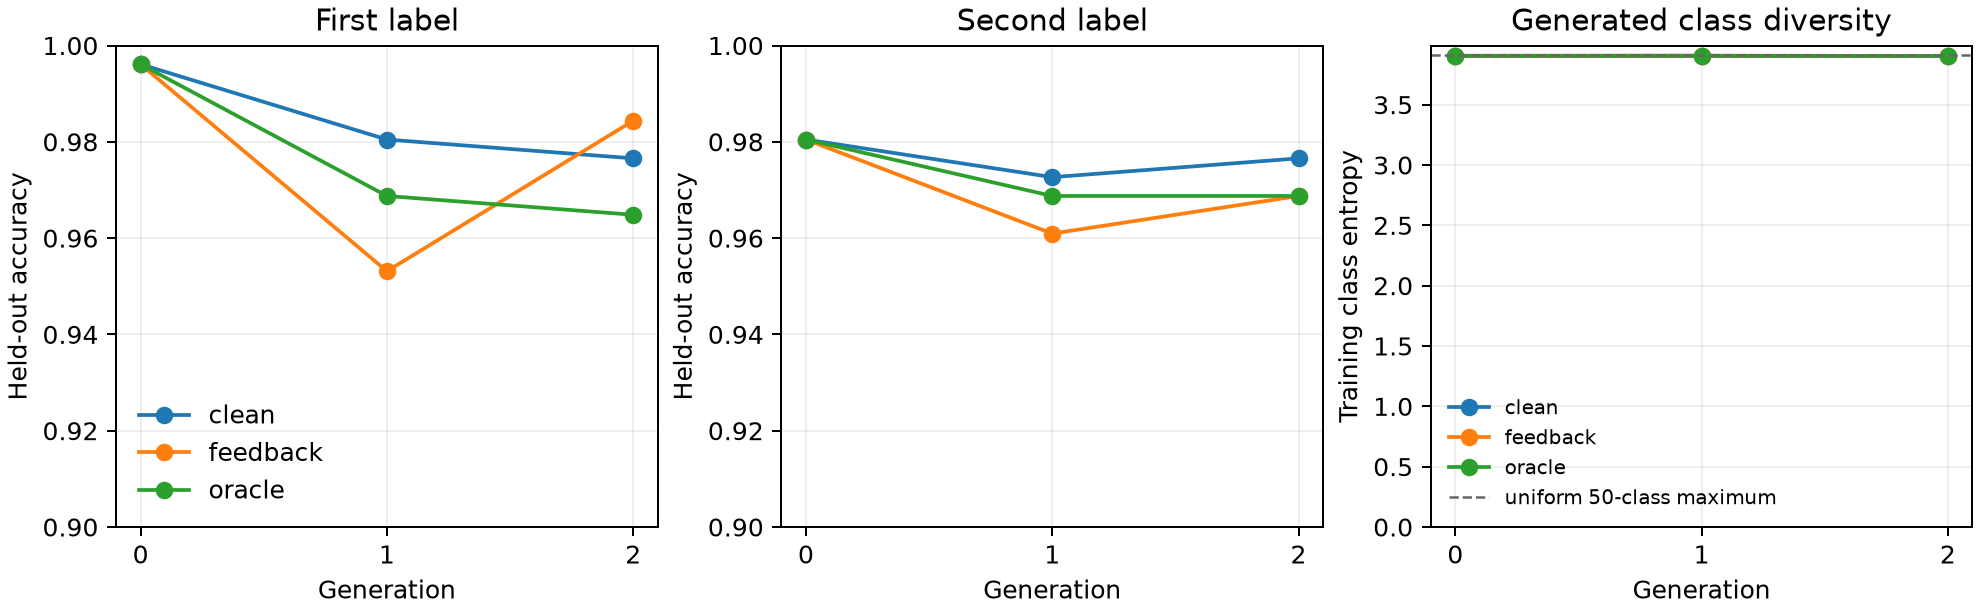

Values plotted in this chart, from the file beside it:
condition, generation, synthetic_count, resampled_count, first_label_errors, second_label_inconsistencies, class_coverage, class_entropy, class_tv, test_first_label_nll, test_next_feature_nll, test_second_label_nll, test_pointer_tv, test_pointer_entropy, test_first_label_accuracy, test_second_label_accuracy, test_greedy_joint_accuracy, test_loss, test_perplexity
clean, 0, 0, 0, 0, 0, 50, 3.905, 0.0, 0.02563, 0.6936, 0.03622, 0.01192, 0.6927, 0.9961, 0.9805, 0.9922, 0.2518, 1.286
clean, 1, 0, 0, 0, 0, 50, 3.905, 0.0, 0.06474, 0.6937, 0.0682, 0.01328, 0.6926, 0.9805, 0.9727, 0.9609, 0.2756, 1.317
clean, 2, 0, 0, 0, 0, 50, 3.905, 0.0, 0.05616, 0.6936, 0.08909, 0.01199, 0.6927, 0.9766, 0.9766, 0.9688, 0.2796, 1.323
feedback, 0, 0, 0, 0, 0, 50, 3.905, 0.0, 0.02563, 0.6936, 0.03622, 0.01192, 0.6927, 0.9961, 0.9805, 0.9922, 0.2518, 1.286
feedback, 1, 4096, 0, 8, 26, 50, 3.906, 0.04175, 0.1319, 0.7081, 0.1086, 0.06916, 0.6786, 0.9531, 0.9609, 0.9492, 0.3162, 1.372
feedback, 2, 4096, 0, 40, 79, 50, 3.904, 0.04443, 0.06148, 0.7306, 0.09424, 0.1041, 0.6586, 0.9844, 0.9688, 0.9648, 0.2954, 1.344
oracle, 0, 0, 0, 0, 0, 50, 3.905, 0.0, 0.02563, 0.6936, 0.03622, 0.01192, 0.6927, 0.9961, 0.9805, 0.9922, 0.2518, 1.286
oracle, 1, 0, 4096, 0, 0, 50, 3.905, 0.04443, 0.07858, 0.7199, 0.07408, 0.091, 0.6675, 0.9688, 0.9688, 0.9453, 0.2909, 1.338
oracle, 2, 0, 4096, 0, 0, 50, 3.903, 0.04565, 0.091, 0.7029, 0.1051, 0.05503, 0.6836, 0.9648, 0.9688, 0.9531, 0.2997, 1.349
